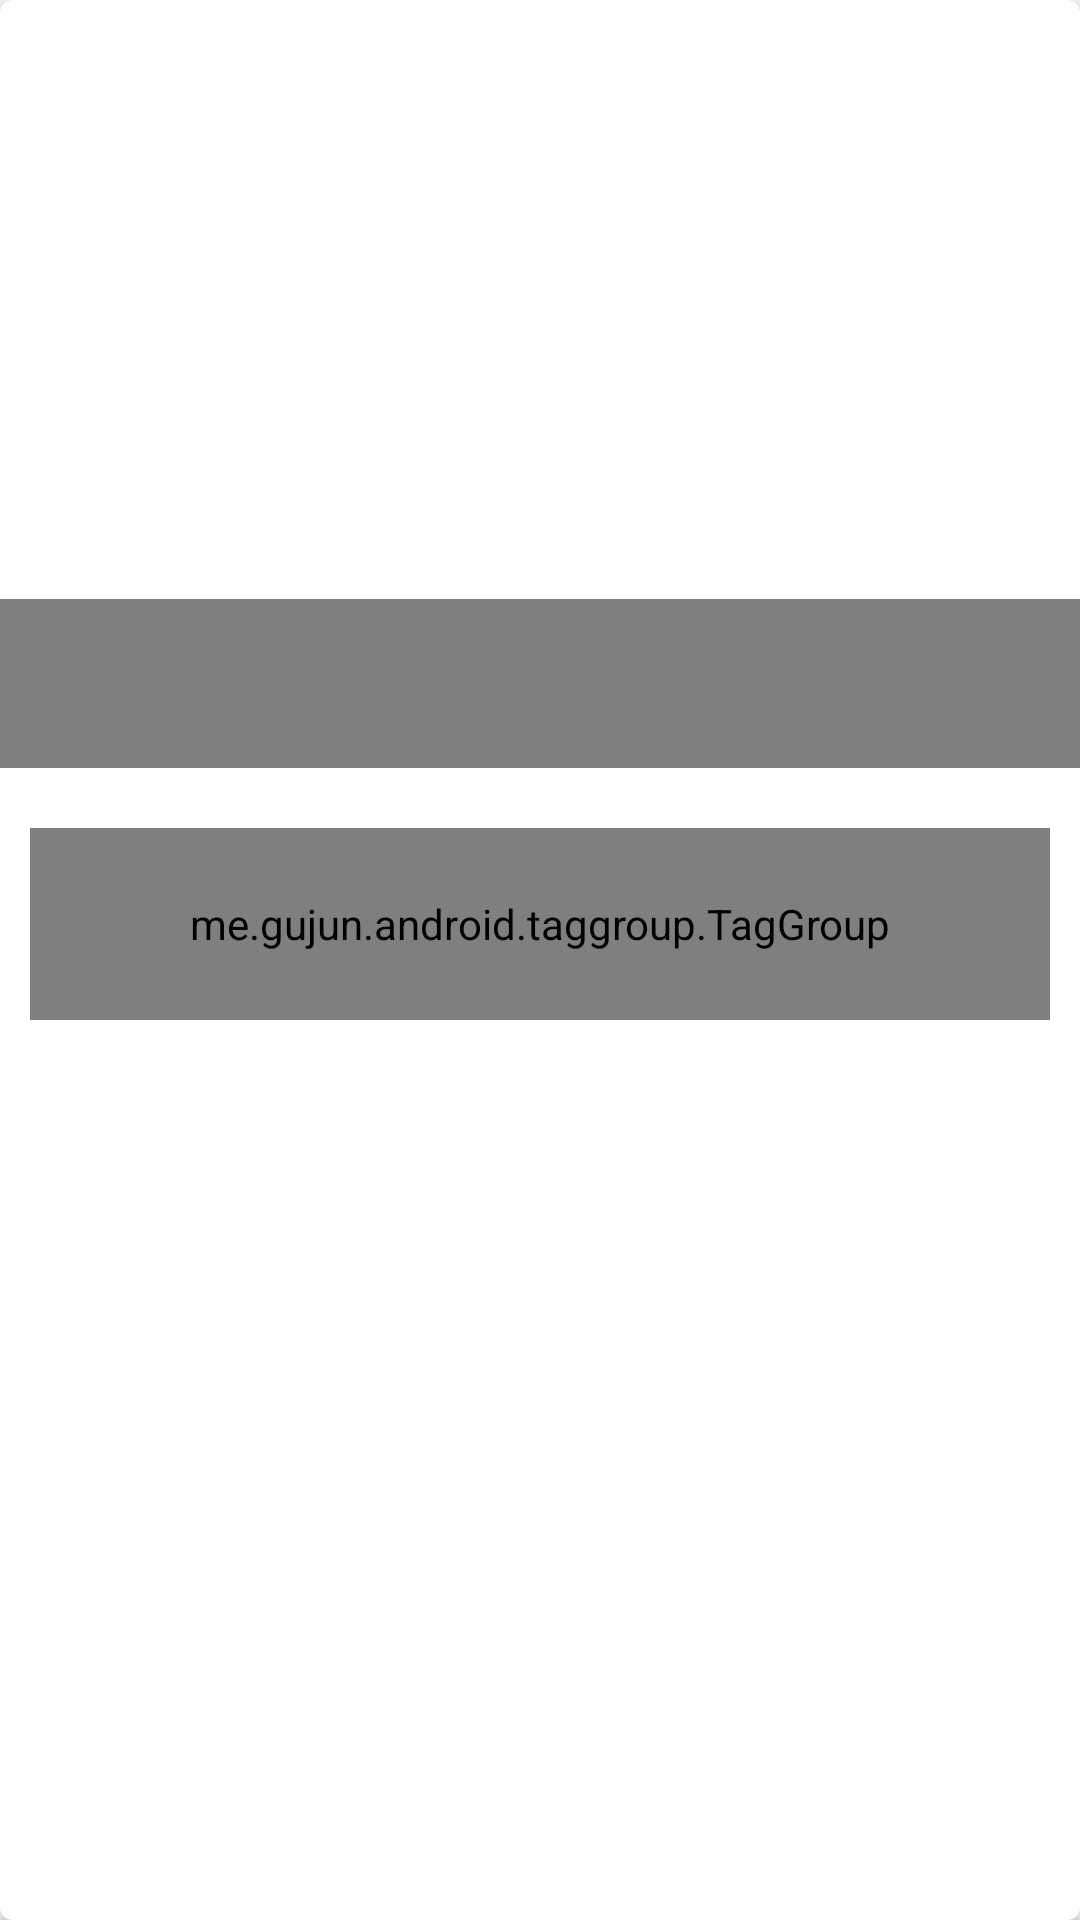

Layout XML and referenced resources for this Android screen:
<!-- AndroidManifest.xml: application theme MyMaterialTheme -->
<!-- res/layout/recycle_items.xml -->
<android.support.v7.widget.CardView xmlns:android="http://schemas.android.com/apk/res/android"
    xmlns:card_view="http://schemas.android.com/apk/res-auto"
    android:id="@+id/card_view"
    android:layout_width="match_parent"
    android:layout_height="wrap_content"
    android:layout_margin="5dp"
    card_view:cardCornerRadius="4dp">


    <LinearLayout
        android:layout_width="match_parent"
        android:layout_height="@dimen/card_height"
        android:orientation="vertical"
        android:weightSum="4">

        <LinearLayout
            android:layout_width="match_parent"
            android:layout_height="0dip"
            android:layout_weight="3.2"
            android:orientation="vertical">

            <FrameLayout
                android:layout_width="match_parent"
                android:layout_height="match_parent"
                android:layout_gravity="center_horizontal">

                <ImageView
                    android:id="@+id/coverImageView"
                    android:layout_width="match_parent"
                    android:layout_height="match_parent"
                    android:layout_gravity="center"
                    android:scaleType="centerCrop"
                    />

                <LinearLayout
                    android:layout_width="match_parent"
                    android:layout_height="wrap_content"
                    android:layout_gravity="left|bottom"
                    android:background="@android:drawable/screen_background_dark_transparent"
                    android:orientation="vertical">

                    <TextView
                        android:id="@+id/titleTextView"
                        android:layout_width="match_parent"
                        android:layout_height="wrap_content"
                        android:padding="16dp"
                        android:textSize="@dimen/text_size"
                        android:textColor="#FFFFFF"
                        android:textStyle="bold" />
                </LinearLayout>
            </FrameLayout>
        </LinearLayout>

        <RelativeLayout
            android:layout_width="match_parent"
            android:layout_height="30dip"
            android:layout_weight="0.8"
            android:gravity="center|right"
            android:orientation="horizontal">

            <me.gujun.android.taggroup.TagGroup
                android:layout_marginTop="20dp"
                android:layout_marginStart="10dp"
                android:layout_marginEnd="10dp"
                android:layout_marginBottom="10dp"
                android:layout_width="400dip"
                android:layout_height="120dip"
                android:id="@+id/tag_group"
                style="@style/TagGroup.custom" />
        </RelativeLayout>

    </LinearLayout>
</android.support.v7.widget.CardView>
<!-- resources referenced by this layout -->
<resources>
  <dimen name="card_height">350dp</dimen>
  <dimen name="text_size">18sp</dimen>
  <style name="MyMaterialTheme" parent="MyMaterialTheme.Base">
  
      </style>
  <style name="MyMaterialTheme.Base" parent="Theme.AppCompat.Light.DarkActionBar">
          <item name="windowNoTitle">true</item>
          <item name="windowActionBar">false</item>
          <item name="colorPrimary">@color/colorPrimary</item>
          <item name="colorPrimaryDark">@color/colorPrimaryDark</item>
          <item name="colorAccent">@color/colorAccent</item>
      </style>
  <color name="colorPrimary">#125688</color>
  <color name="colorPrimaryDark">#125688</color>
  <color name="colorAccent">#FF4081</color>
</resources>
